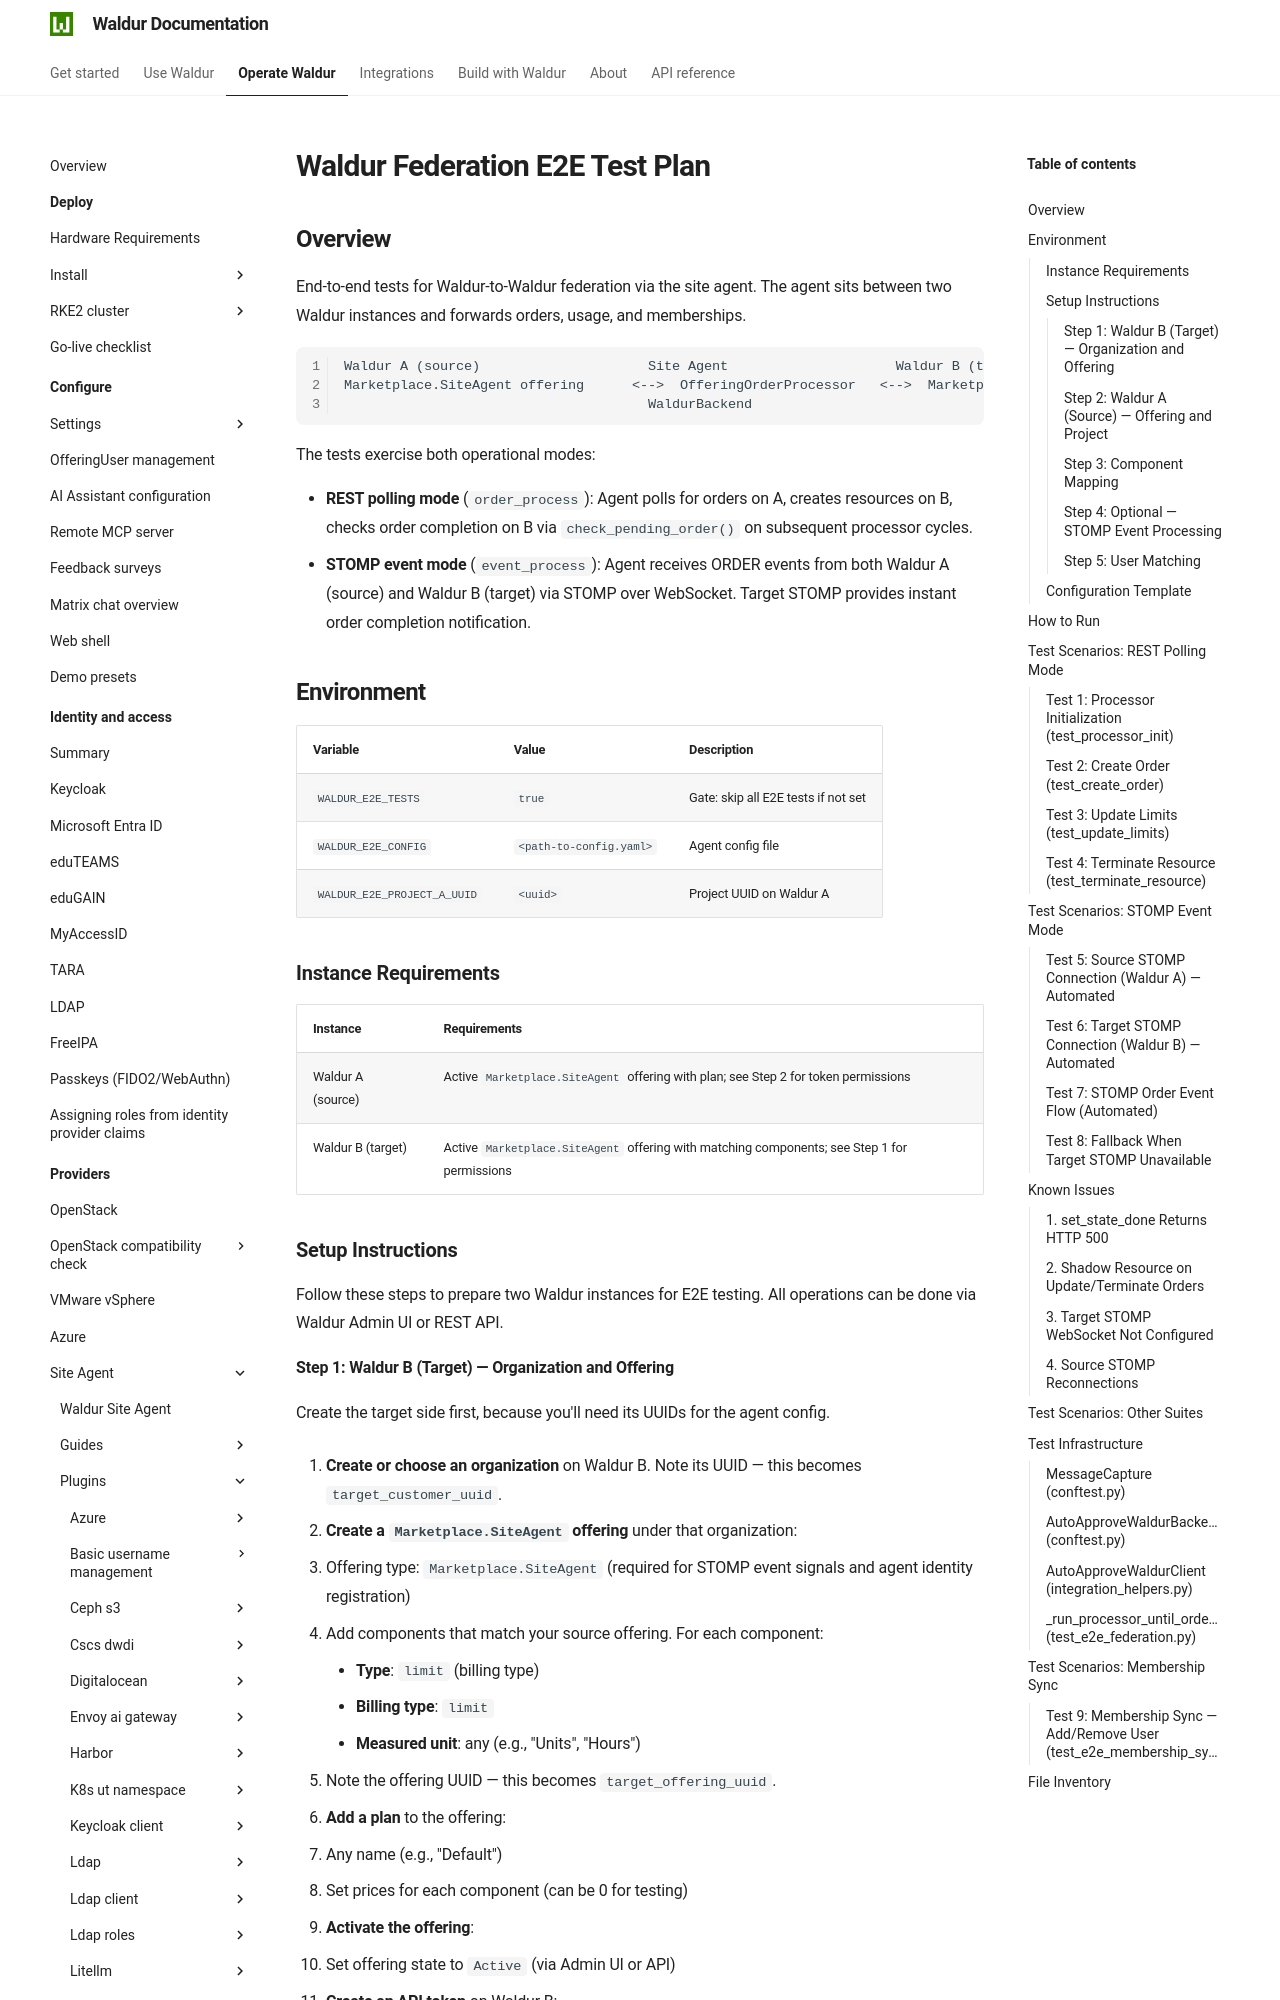

repository: waldur/waldur-docs · page: latest/admin-guide/providers/site-agent/plugins/waldur/tests/e2e/TEST_PLAN/index.html · generator: mkdocs

# Waldur Federation E2E Test Plan

<!-- EXTERNAL DOCUMENT
Source: https://code.opennodecloud.com/waldur/waldur-site-agent.git
Branch: main
Remote Path: plugins//waldur/tests/e2e/TEST_PLAN.md
Local Path: docs/admin-guide/providers/site-agent/plugins/
Last Sync: 2026-11-02T16:54:09.760066

WARNING: This file is automatically synchronized from the source repository.
DO NOT EDIT this file directly. Changes will be overwritten.
Edit the source at: https://code.opennodecloud.com/waldur/waldur-site-agent.git/-/tree/main/plugins//waldur/tests/e2e/TEST_PLAN.md
-->


## Overview

End-to-end tests for Waldur-to-Waldur federation via the site agent.
The agent sits between two Waldur instances and forwards orders, usage,
and memberships.

```text
Waldur A (source)                     Site Agent                     Waldur B (target)
Marketplace.SiteAgent offering      <-->  OfferingOrderProcessor   <-->  Marketplace.SiteAgent offering
                                      WaldurBackend
```

The tests exercise both operational modes:

- **REST polling mode** (`order_process`): Agent polls for orders on A,
  creates resources on B, checks order completion on B via
  `check_pending_order()` on subsequent processor cycles.
- **STOMP event mode** (`event_process`): Agent receives ORDER events
  from both Waldur A (source) and Waldur B (target) via STOMP over
  WebSocket. Target STOMP provides instant order completion notification.

## Environment

| Variable | Value | Description |
|---|---|---|
| `WALDUR_E2E_TESTS` | `true` | Gate: skip all E2E tests if not set |
| `WALDUR_E2E_CONFIG` | `<path-to-config.yaml>` | Agent config file |
| `WALDUR_E2E_PROJECT_A_UUID` | `<uuid>` | Project UUID on Waldur A |

### Instance Requirements

| Instance | Requirements |
|---|---|
| Waldur A (source) | Active `Marketplace.SiteAgent` offering with plan; see Step 2 for token permissions |
| Waldur B (target) | Active `Marketplace.SiteAgent` offering with matching components; see Step 1 for permissions |

### Setup Instructions

Follow these steps to prepare two Waldur instances for E2E testing.
All operations can be done via Waldur Admin UI or REST API.
